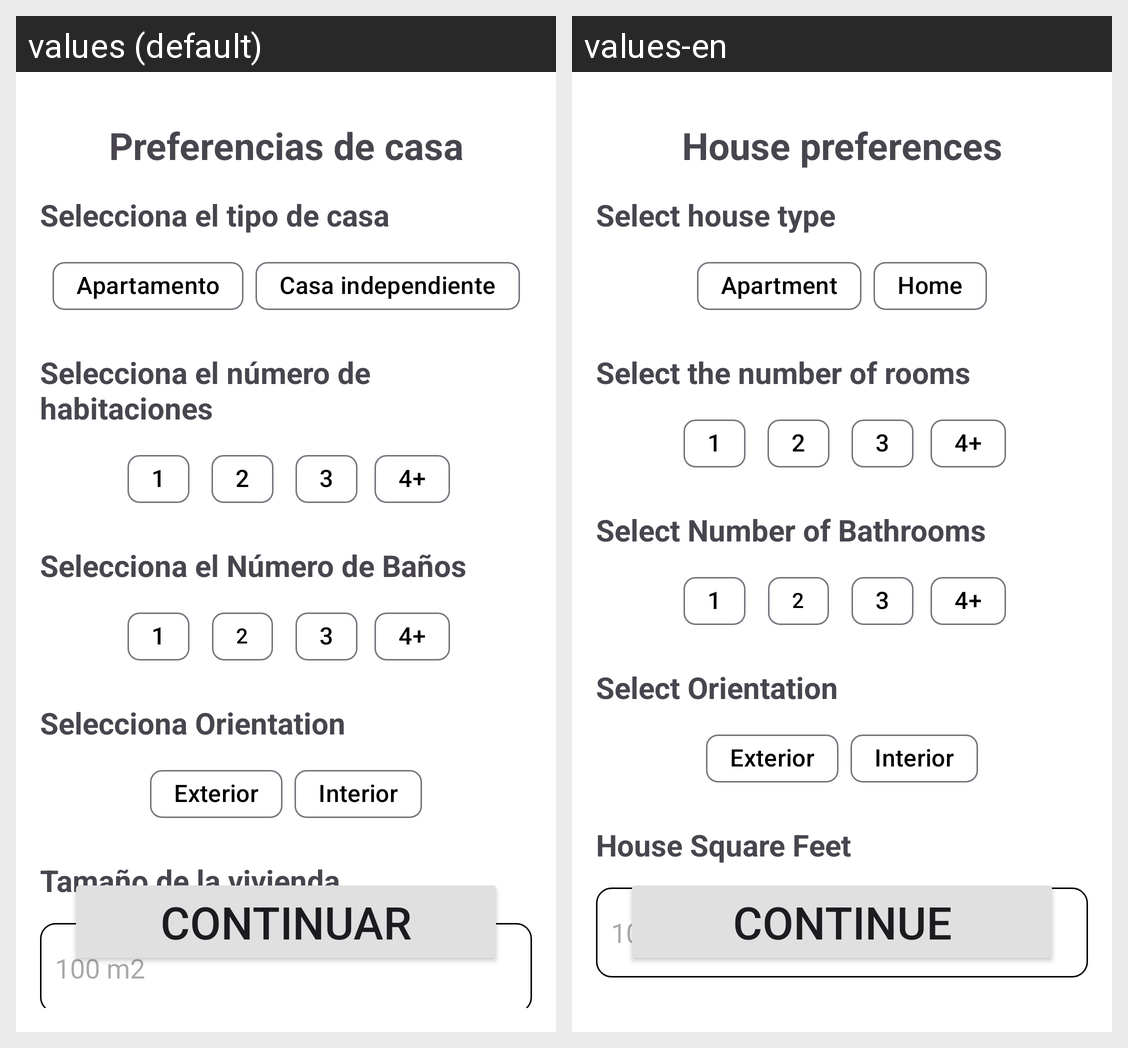

Locale-by-locale string values for the Android screen shown in this grid:
Android screen res/layout/house_preferences_fragment.xml rendered under 2 locales, left to right: values (default), values-en. Device: Nexus 5 (rendered at 1080×1920; each locale shown at half size, 540×960, under a caption strip naming it); theme Theme.V3FindMyRoommate.
Strings drawn on this screen, with the default value and each locale's value (text and hints the layout hard-codes, and strings that could not be matched under every locale, appear in the picture but are not listed):

house_preferences_title
  values: Preferencias de casa
  values-en: House preferences

house_prefs_select_property_type_label
  values: Selecciona el tipo de casa
  values-en: Select house type

apartment_house_type
  values: Apartamento
  values-en: Apartment

house_house_type
  values: Casa independiente
  values-en: Home

house_prefs_select_number_of_rooms_label
  values: Selecciona el número de habitaciones
  values-en: Select the number of rooms

select_number_of_bathrooms
  values: Selecciona el Número de Baños
  values-en: Select Number of Bathrooms

select_orientation
  values: Selecciona Orientation
  values-en: Select Orientation

exterior_orientation
  values: Exterior
  values-en: Exterior

interior_orientation
  values: Interior
  values-en: Interior

house_square_feets
  values: Tamaño de la vivienda
  values-en: House Square Feet

continue_
  values: Continuar
  values-en: Continue
